The GitHub repository Aman-Kr-Gupta/Surface_Bridge_crack_detection contains a labelled image folder "Surface_Bridge_crack_detection" with 2 categories: negative, positive. Examples follow, each with its label.

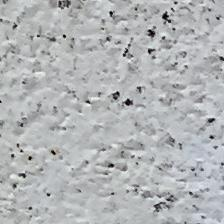
Label: negative

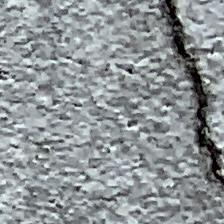
Label: positive

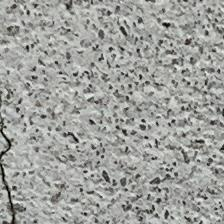
Label: positive

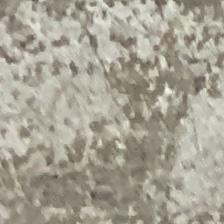
Label: negative

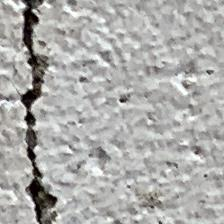
Label: positive

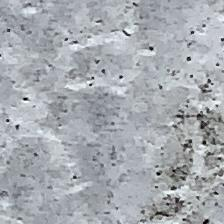
Label: negative
